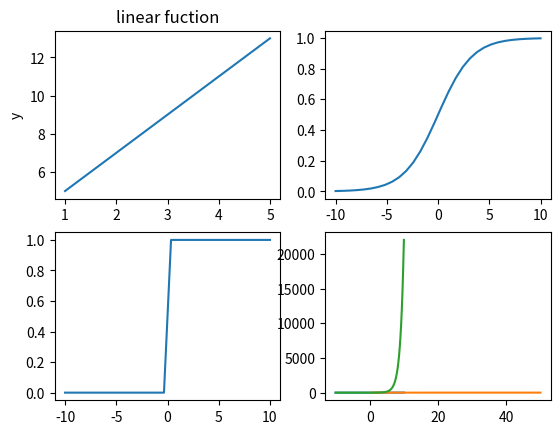

Write Python code to recreate this figure.
import numpy as np
import matplotlib.pyplot as plt


plt.figure(1)
#linear
plt.subplot(2,2,1)
x = np.array([1,2,3,4,5])
m = 2
c = 3
y = m*x + c
plt.plot(x,y)
plt.title("linear fuction")
plt.xlabel("x")
plt.ylabel("y")
#plt.show()

#sigmoidal
plt.subplot(2,2,2)
x = np.linspace(-10,10,30)
a = np.random.random()
y = 1/(1+np.exp(-a*x))
plt.plot(x,y)
#plt.show()

#signam
plt.subplot(2,2,3)
x = np.linspace(-10,10,30)
y = 1*(x>0)
plt.plot(x,y)
#plt.show()

#relu
plt.subplot(2,2,4)
x = np.linspace(-10,10,100)
y = x*(x>0)
plt.plot(x,y)
plt.show()

#log
x = np.linspace(1,50,100)
y = np.log(x)
plt.plot(x,y)
plt.show()

#exponential
x = np.linspace(-10,10,100)
y = np.exp(x)
plt.plot(x,y)
plt.show()



def ReLu(inp):                  #note this another way of writing relu function
    return(max(0,inp))









